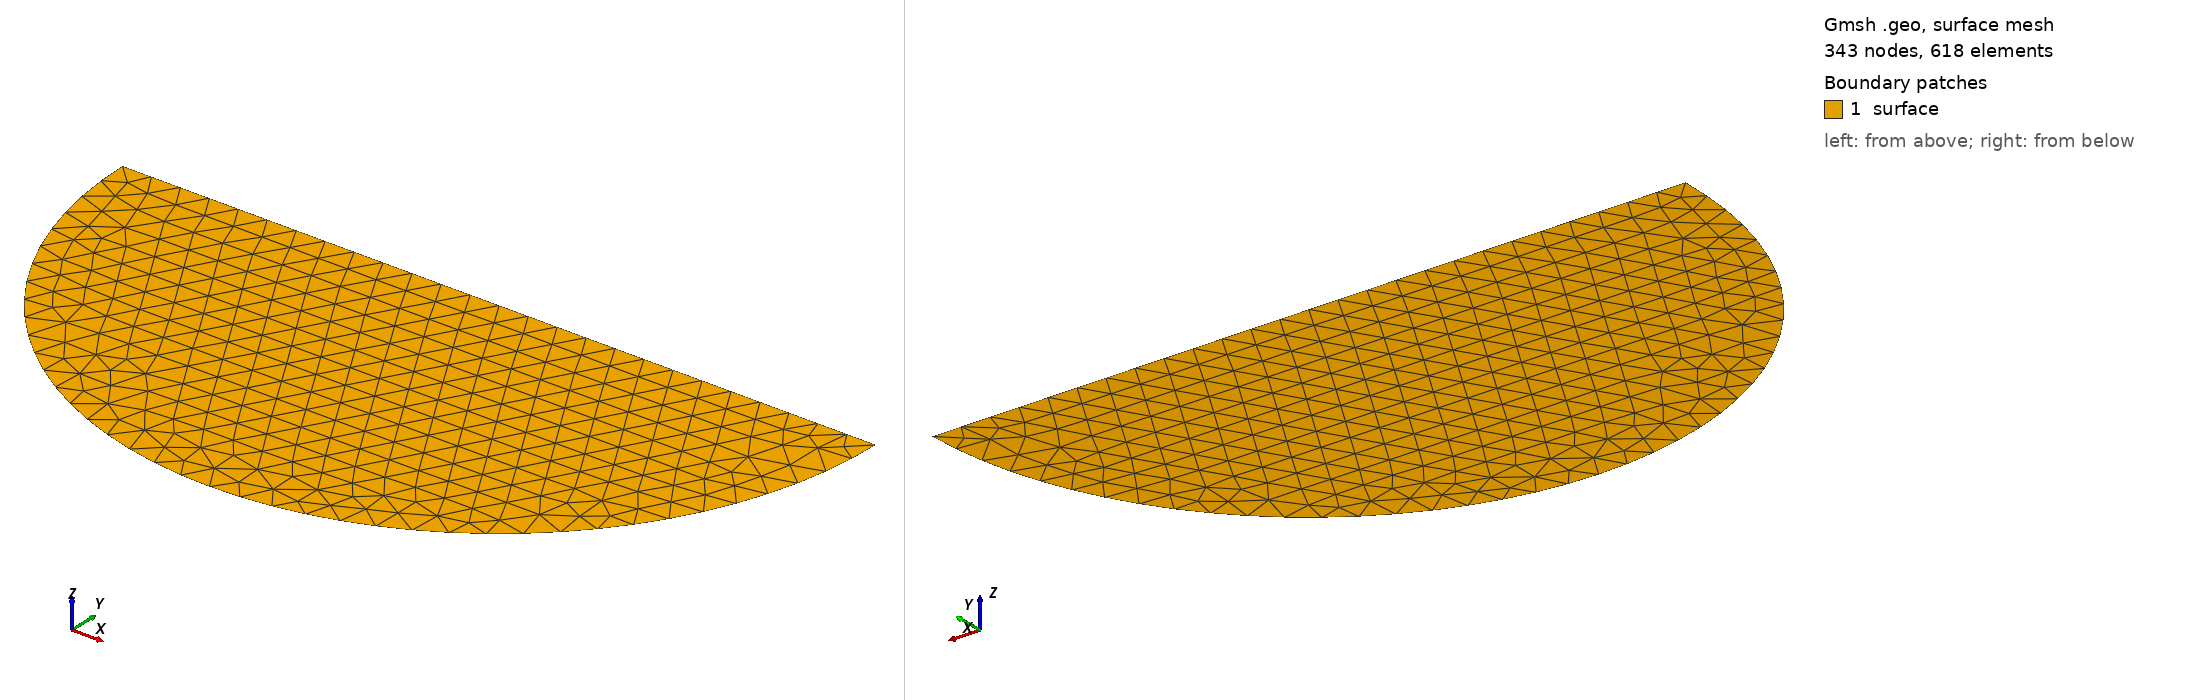

Gmsh geometry script, surface-meshed: 343 nodes, 618 surface elements. Boundary patches (legend numbers): 1 surface. Left view from above one corner, right view from below the opposite corner. Legend entries are the model's physical surfaces. The drawing asked Gmsh for element sizes between 1% and 20% of the model's largest extent; the script's own settings can give other sizes.

=== semi-circle.geo (drawn) ===
//-----------------------------------------------------------------------------
//
// Name       : semi-circle.geo
// Author     : Mohd Afeef BADRI
// Date       : 19 / April / 2023
//
// ----------------------------------------------------------------------------
// Comment    : simple semi-circle problem mesh for elastodynamics/soildynamics
//
// Parameters : radius  - this is the radius of the semi-circle
//              meshSize- this is the mesh size of the
//
// Usage      : gmsh circle.geo -setnumber radius 50.0 -2 -format msh41
//            : gmsh circle.geo -setnumber MeshSize 5.0 -2 -format msh41
//
//
//-----------------------------------------------------------------------------

//==============================================================================
// ---- define parameters for commandline ----
//==============================================================================

DefineConstant[ radius = {50.0, Min .0001, Max 1000, Step 1,
                         Name "Parameters/radius radius"} ];

DefineConstant[ meshSize  = {4.0, Min 10, Max 100, Step 1,
                         Name "Parameters/MeshSize MeshSize"} ];

//==============================================================================
// ---- mesh size factor ----
//==============================================================================

h = meshSize;

//==============================================================================
// ---- points ----
//==============================================================================

Point(1) = {0, 0, 0, h};
Point(2) = {0, -radius, 0, h};
Point(3) = {radius, 0, 0, h};
Point(4) = {-radius, 0, 0, h};

//==============================================================================
// ---- arcs ----
//==============================================================================

Circle(1) = {4, 1, 2};
Circle(2) = {2, 1, 3};

//==============================================================================
// ---- lines ----
//==============================================================================

Line(3) = {3, 1};
Line(4) = {1, 4};

//==============================================================================
// ---- surface ----
//==============================================================================

Curve Loop(1) = {4, 1, 2, 3};
Plane Surface(1) = {1};

//==============================================================================
// ---- groups ----
//==============================================================================

Physical Point("source", 5) = {1};
Physical Curve("boderCircle", 6) = {1};
Physical Curve("boderTop", 7) = {4, 3};
Physical Surface("surface", 8) = {1};
